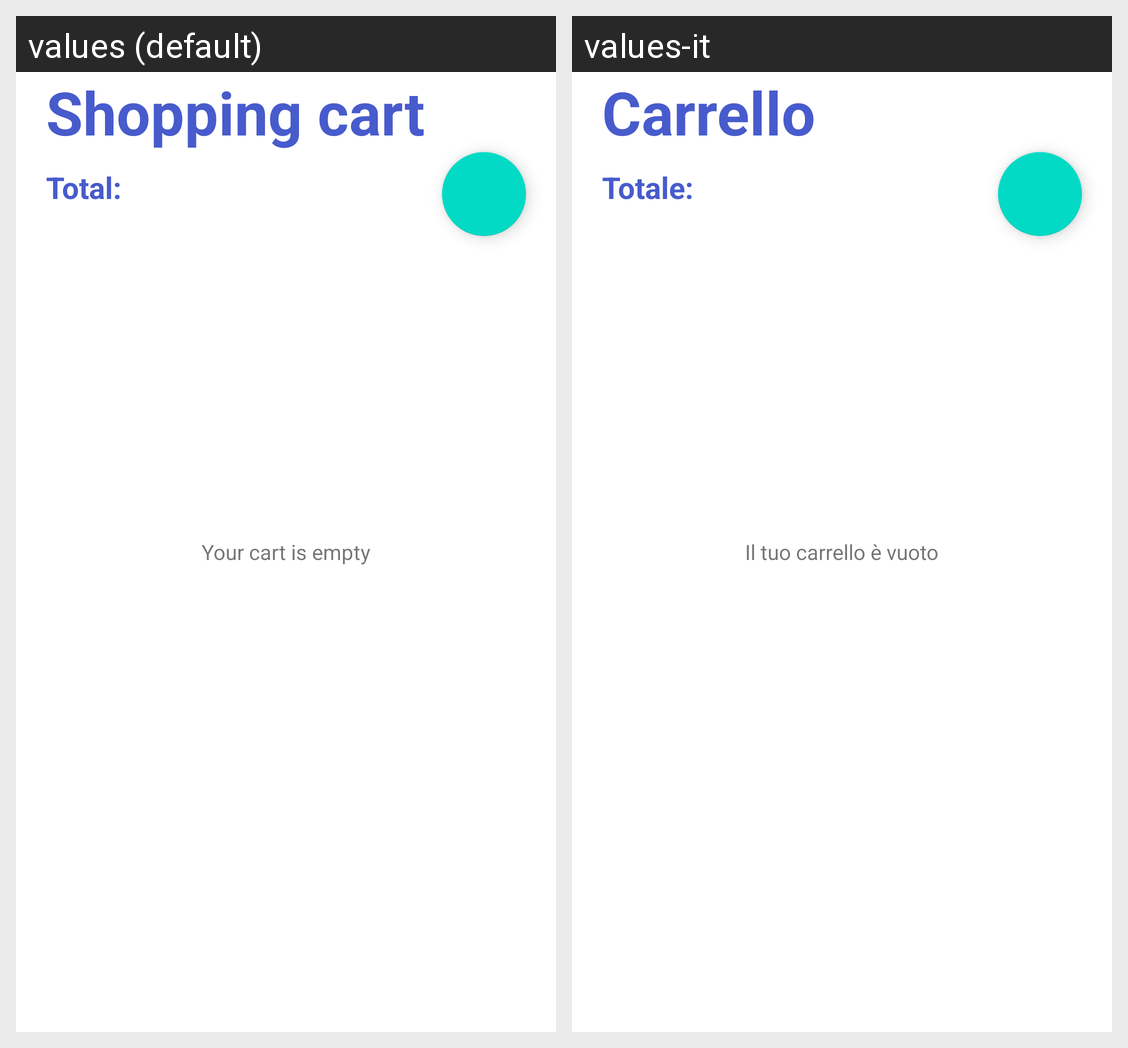

This grid shows one Android layout under two languages. Give, for every string resource on the screen, its name, the default text and each shown locale's text.
Android screen res/layout/activity_shopping_cart.xml rendered under 2 locales, left to right: values (default), values-it. Device: Nexus 5 (rendered at 1080×1920; each locale shown at half size, 540×960, under a caption strip naming it); theme Theme.DeliveryApp.
Strings drawn on this screen, with the default value and each locale's value (text and hints the layout hard-codes, and strings that could not be matched under every locale, appear in the picture but are not listed):

shopping_cart
  values: Shopping cart
  values-it: Carrello

total_price
  values: Total:
  values-it: Totale:

empty_cart
  values: Your cart is empty
  values-it: Il tuo carrello è vuoto
